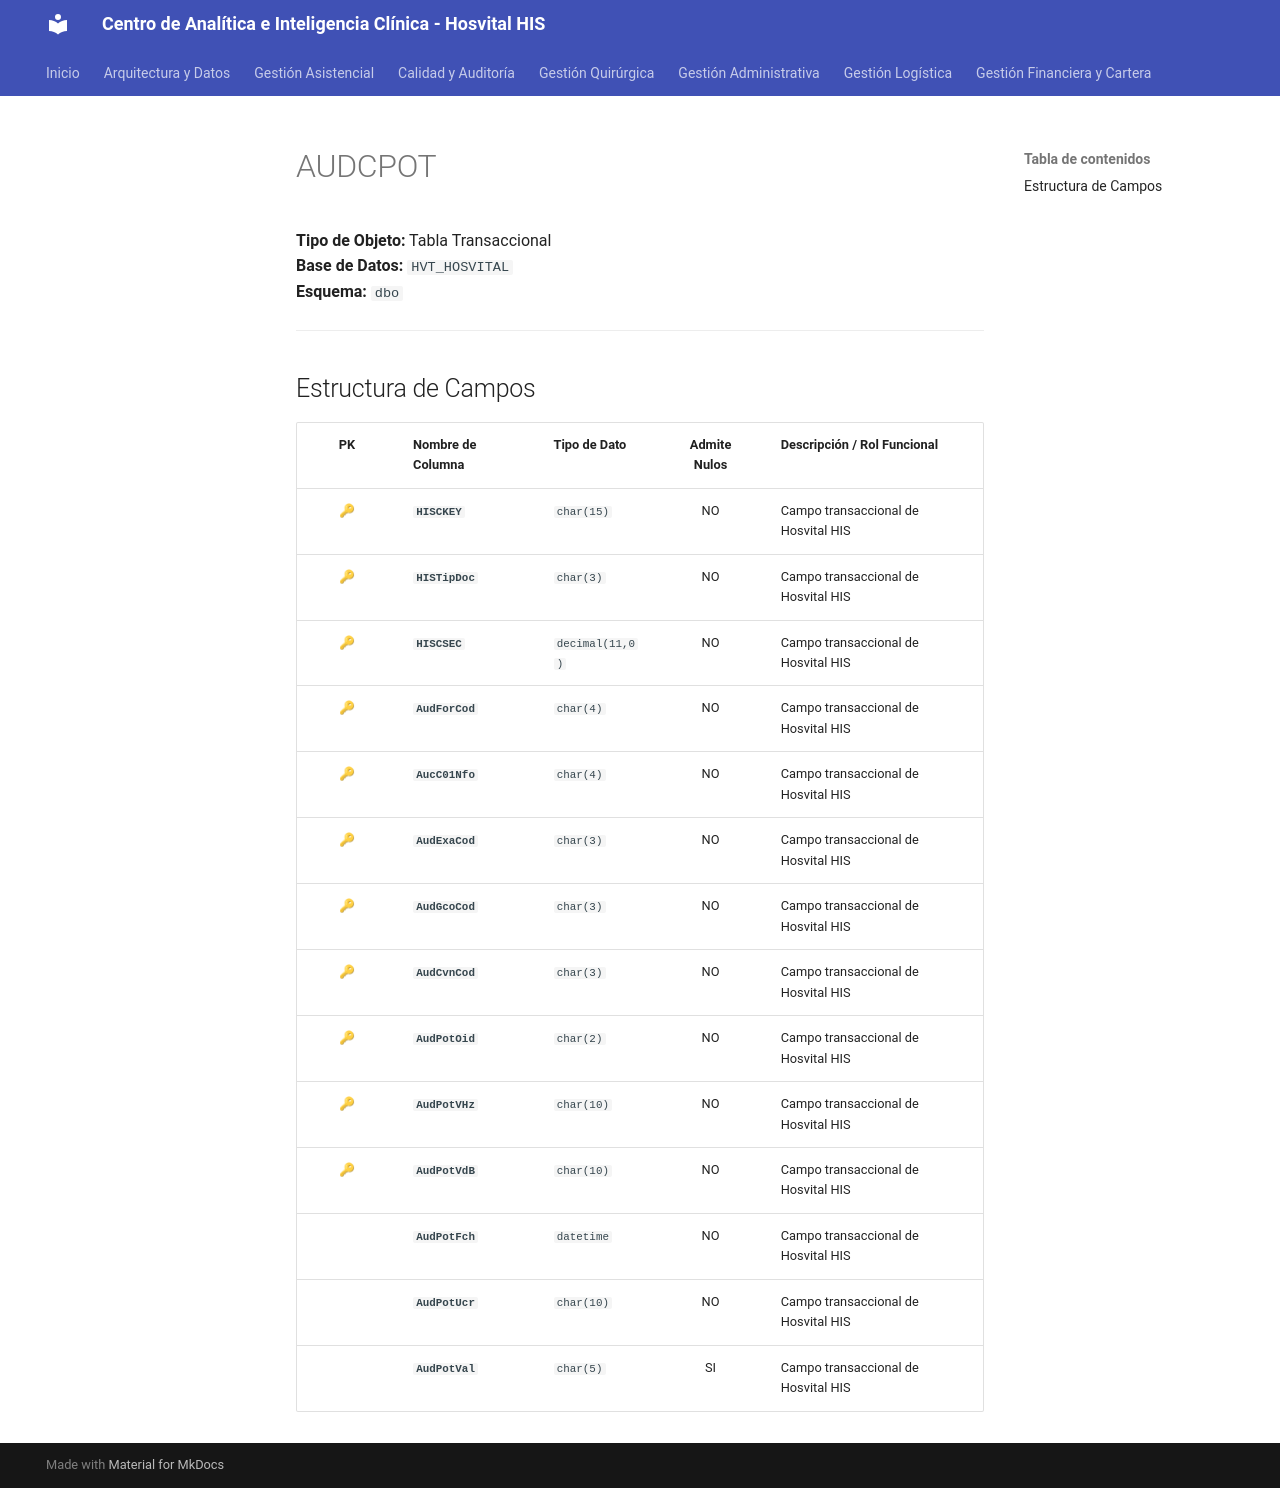

repository: SoporteSaludtech/superset-docs · page: diccionario-general/AUDCPOT/index.html · generator: mkdocs

# AUDCPOT

**Tipo de Objeto:** Tabla Transaccional  
**Base de Datos:** `HVT_HOSVITAL`  
**Esquema:** `dbo`

---

## Estructura de Campos

| PK | Nombre de Columna | Tipo de Dato | Admite Nulos | Descripción / Rol Funcional |
| :-: | :--- | :--- | :-: | :--- |
| 🔑 | **`HISCKEY`** | `char(15)` | NO | Campo transaccional de Hosvital HIS |
| 🔑 | **`HISTipDoc`** | `char(3)` | NO | Campo transaccional de Hosvital HIS |
| 🔑 | **`HISCSEC`** | `decimal(11,0)` | NO | Campo transaccional de Hosvital HIS |
| 🔑 | **`AudForCod`** | `char(4)` | NO | Campo transaccional de Hosvital HIS |
| 🔑 | **`AucC01Nfo`** | `char(4)` | NO | Campo transaccional de Hosvital HIS |
| 🔑 | **`AudExaCod`** | `char(3)` | NO | Campo transaccional de Hosvital HIS |
| 🔑 | **`AudGcoCod`** | `char(3)` | NO | Campo transaccional de Hosvital HIS |
| 🔑 | **`AudCvnCod`** | `char(3)` | NO | Campo transaccional de Hosvital HIS |
| 🔑 | **`AudPotOid`** | `char(2)` | NO | Campo transaccional de Hosvital HIS |
| 🔑 | **`AudPotVHz`** | `char(10)` | NO | Campo transaccional de Hosvital HIS |
| 🔑 | **`AudPotVdB`** | `char(10)` | NO | Campo transaccional de Hosvital HIS |
|  | **`AudPotFch`** | `datetime` | NO | Campo transaccional de Hosvital HIS |
|  | **`AudPotUcr`** | `char(10)` | NO | Campo transaccional de Hosvital HIS |
|  | **`AudPotVal`** | `char(5)` | SI | Campo transaccional de Hosvital HIS |
